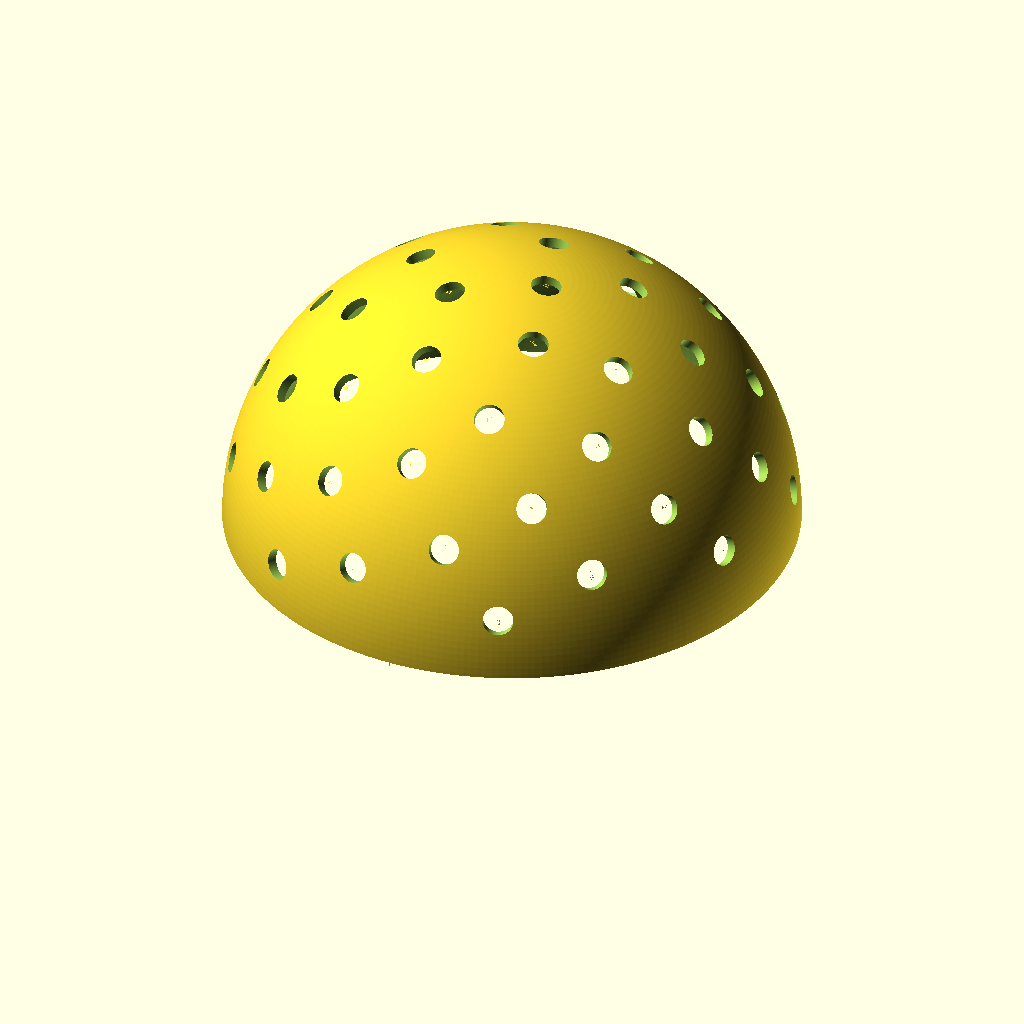
Cell 1 — every parameter at its default value.
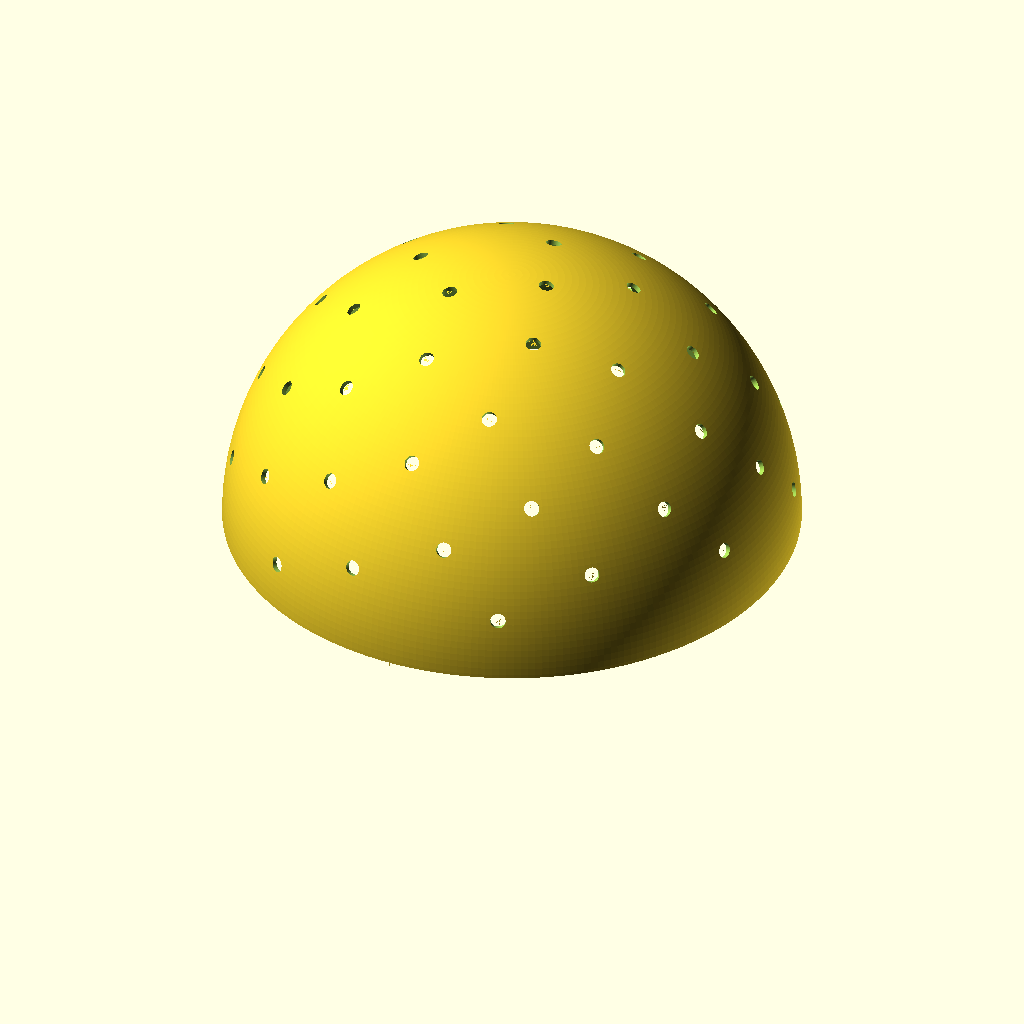
Cell 2: the same model with diameter = 300.
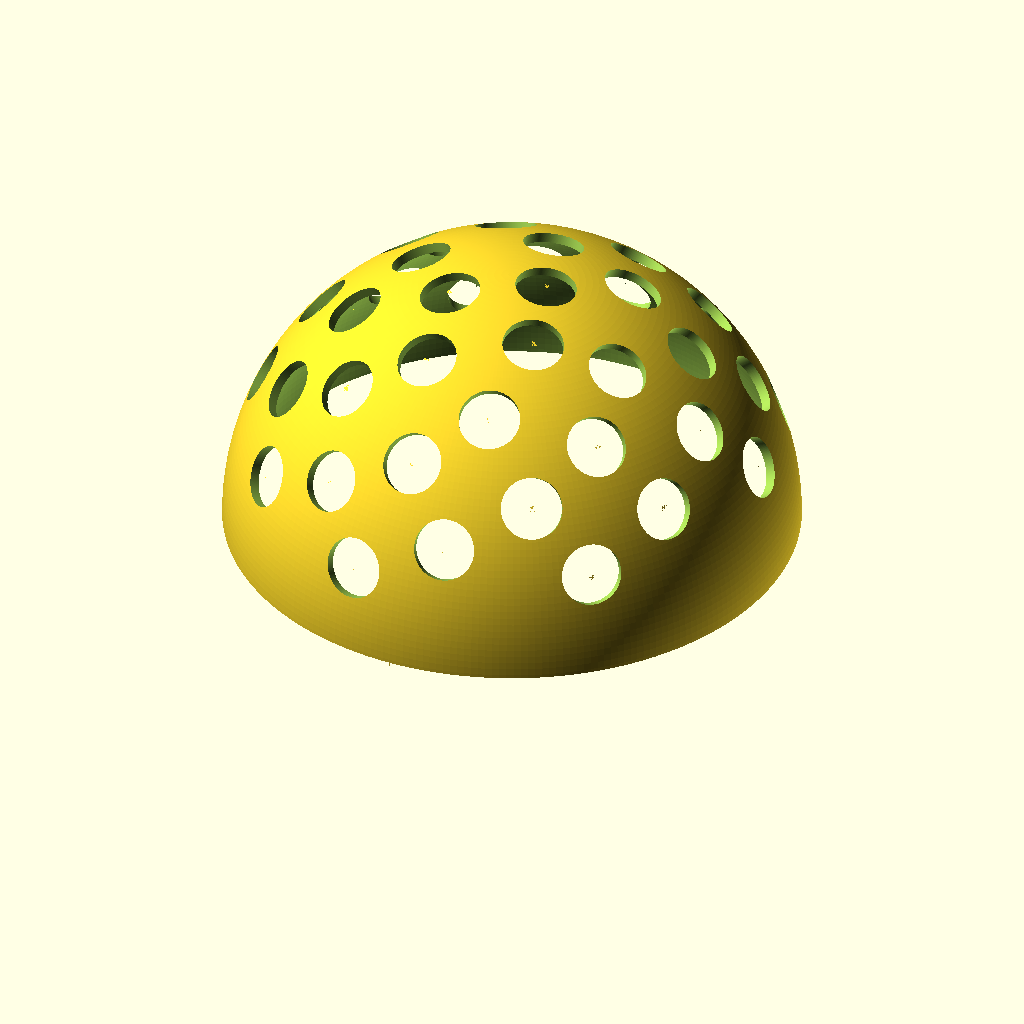
Cell 3 — hole_diameter set to 16, the other parameters unchanged.
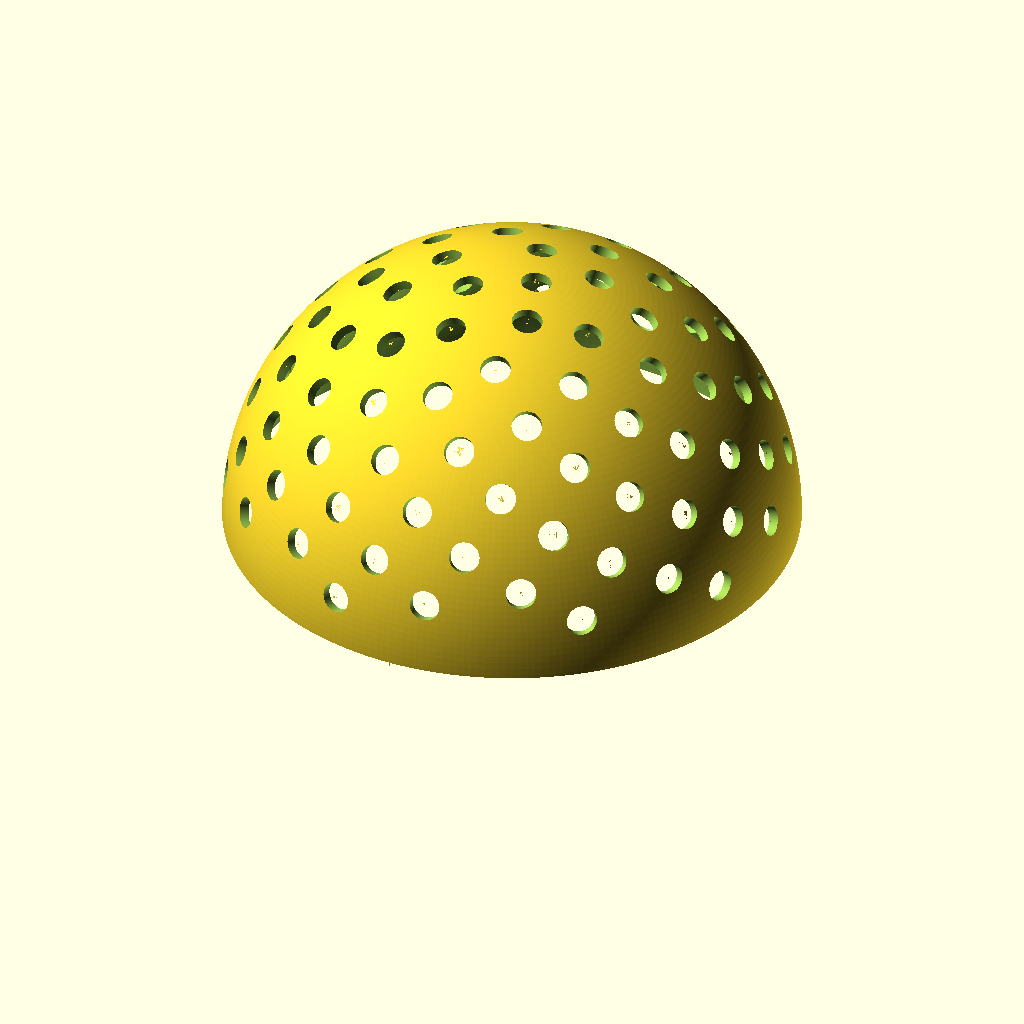
Cell 4: the same model with hole_count = 100.
All cells are drawn from the same view direction (rotation 55°, 0°, 25°, orthographic, colour scheme Cornfield), but the view is re-fitted for each cell, so position and scale can differ between cells as well as the parameter.
OpenSCAD source file LampDing.scad:
// =========================
// Parameters
// =========================
diameter = 150;          // mm
thickness = 2.5;         // mm
hole_diameter = 8;       // mm
hole_count = 50;         // aantal gaten (tweakbaar)
$fn = 256;

// =========================
// Afgeleide maten
// =========================
R = diameter / 2;
r_inner = R - thickness;
hc = ceil(hole_count * 2.323);

// =========================
// Dome (halve bol, hol)
// =========================
module dome_shell() {
    difference() {
        sphere(r = R);
        sphere(r = r_inner);
        translate([0,0,-R])
            cube([2*R,2*R,2*R], center=true);
    }
}

// =========================
// Radiaal georiënteerd gat
// =========================
module radial_hole(theta, phi) {
    rotate([0, 0, phi])
    rotate([0, theta, 0])
    translate([0, 0, r_inner])
        cylinder(
            d = hole_diameter,
            h = thickness*2,
            center = true
        );
    
        x = r_inner * sin(theta) * cos(phi);
        y = r_inner * sin(theta) * sin(phi);
        zc = r_inner* cos(theta);

        echo(
            str(
                x, ",",
                y, ",",
                zc, ",",
                theta, ",",
                phi % 360
            )
        );
}

// =========================
// Fibonacci-verdeling
// =========================
module holes_fibonacci() {
    golden = (1 + sqrt(5)) / 2;

    for (i = [0 : hc - 1]) {
        z = 1 - 2 * (i + 0.5) / hc;
        theta = acos(z);
        phi = 360 * i / golden;

        // alleen bovenste hemisfeer
        if (theta < 90-hole_diameter)
            radial_hole(theta, phi);
    }
}

echo("x,y,z,theta_deg,phi_deg");

// =========================
// Eindmodel
// =========================
difference() {
    dome_shell();
    holes_fibonacci();
}

// =========================
// Gatenteller
// =========================
function valid_holes() =
    [
        for (i = [0 : hc - 1])
            let(
                z = 1 - 2 * (i + 0.5) / hc,
                theta = acos(z)
            )
            if (theta < 90 - hole_diameter)
                i
    ];

echo("Aantal gaten:", len(valid_holes()));
Parameter table extracted from the source (name, type, default, range or options):
diameter: number, default 150
thickness: number, default 2.5
hole_diameter: number, default 8
hole_count: number, default 50
